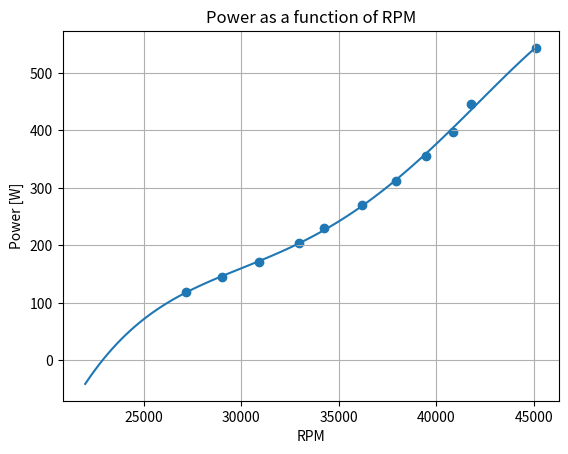

Recreate this plot in Python.
import numpy as np
import matplotlib.pyplot as plt
rpms = np.zeros((20,12))
powers = np.zeros((20,12))
currents = np.zeros((20,12))
voltages = np.zeros((20,1))

rpms[0,:]  = np.array([0,18740,20236,21842,23209,24628,25890,26895,28151,29125,30101,31085])
rpms[1,:]  = np.array([0,18257,19762,21153,22456,23912,24974,26124,27065,28047,28888,29442])
rpms[2,:]  = np.array([0,18107,19502,20886,22190,23589,24682,25759,26475,27458,27996,29021])
rpms[3,:]  = np.array([0,16954,18273,19408,20554,21611,22663,23645,24486,25303,26102,26739])
rpms[4,:]  = np.array([0,16242,17406,18446,19488,20469,21363,22153,22867,23547,24098,24573])
rpms[5,:]  = np.array([0,22275,24011,25597,27086,28470,29959,31475,32893,34244,35483,36383])
rpms[6,:]  = np.array([0,29496,31949,34673,37031,39385,41489,43446,46200,48105,50032,52194])
rpms[7,:]  = np.array([0,27274,29203,31135,32829,34505,36703,38427,38955,41309,42230,45278])
rpms[8,:]  = np.array([0,27171,29035,30930,32964,34236,36211,37948,39497,40842,41771,45119])
rpms[9,:]  = np.array([0,18968,21031,22931,24843,26124,28203,29993,31247,32731,33817,37753])
rpms[10,:] = np.array([0,19437,21436,23538,25525,26678,28948,30674,31973,33540,34652,38718])
rpms[11,:] = np.array([0,17903,19746,21317,23013,24045,25857,26961,27912,28883,29659,33017])
rpms[12,:] = np.array([0,20595,22734,24673,26569,28055,29998,31890,33052,34274,35525,39541])
rpms[13,:] = np.array([0,18454,20267,21758,23402,24385,25736,26889,27590,28461,29201,32253])
rpms[14,:] = np.array([0,18204,19980,21283,22793,23838,25281,26230,26936,27897,28334,31604])
rpms[15,:] = np.array([0,8760,9949,11267,12483,13538,14445,15178,16570,17025,18122,18501])
rpms[16,:] = np.array([0,8506,9659,10772,12021,13240,14379,15407,17166,18809,20211,21357])
rpms[17,:] = np.array([0,9810,11345,12852,14198,15518,16693,17812,19986,21879,23664,25185])
rpms[18,:] = np.array([0,18832,20104,21492,22710,23980,24983,26014,26950,27796,28554,29706])
rpms[19,:] = np.array([0,18754,20131,21330,22574,23884,24790,25715,26640,27495,28202,29613])

powers[0,:]  = np.array([11,161.38,202.88,256.48,255.30,366.10,433.40,484.67,553.73,620.70,692.38,767.59])
powers[1,:]  = np.array([11,156.78,203.67,259.08,318.39,383.25,453.71,524.34,583.13,662.96,733.70,804.31])
powers[2,:]  = np.array([11,160.47,210.83,267.63,332.46,396.88,465.25,537.09,594.34,674.75,733.20,815.68])
powers[3,:]  = np.array([4,32.87,40.58,48.94,57.82,68.68,79.68,91.68,103.33,115.37,128.76,141.70])
powers[4,:]  = np.array([4,37.85,46.75,56.82,67.41,79.13,92.01,104.71,118.40,132.33,145.64,159.53])
powers[5,:]  = np.array([4,42.31,51.55,63.33,72.97,85.34,98.16,112.19,127.68,144.62,161.97,180.13])
powers[6,:]  = np.array([6,72.97,89.30,105.78,125.03,146.45,169.00,200.49,230.96,261.34,298.22,330.11])
powers[7,:]  = np.array([6,118.03,142.57,170.74,205.70,233.96,277.73,319.71,361.79,405.12,453.73,519.74])
powers[8,:]  = np.array([6,119.40,144.34,171.71,203.39,230.76,270.16,312.70,356.19,396.74,446.20,543.46])
powers[9,:]  = np.array([3,54.98,73.81,98.11,122.28,141.59,175.39,210.89,241.67,276.14,320.18,413.16])
powers[10,:] = np.array([3,49.74,67.97,90.79,112.88,131.52,164.86,199.76,231.46,263.50,307.51,401.02])
powers[11,:] = np.array([3,69.27,93.02,118.65,147.05,172.47,212.24,247.45,284.15,323.17,368.70,462.46])
powers[12,:] = np.array([3.8,57.13,77.92,102.83,127.87,147.05,184.17,221.31,254.29,286.57,334.66,432.37])
powers[13,:] = np.array([3.8,80.19,106.47,134.06,165.07,197.34,232.95,265.05,304.63,344.55,396.41,488.25])
powers[14,:] = np.array([3.8,87.03,113.48,140.01,169.04,200.53,238.59,273.09,311.45,351.92,403.23,503.10])
powers[15,:] = np.array([9.5,70.61,108.27,157.59,215.20,281.36,355.32,440.20,596.07,804.19,915.13,1089.99])
powers[16,:] = np.array([9.5,66.05,96.69,142.38,193.25,252.74,321.86,391.06,611.47,725.79,909.44,1083.74])
powers[17,:] = np.array([9.5,44.17,68.63,99.07,133.44,167.43,211.08,260.63,375.13,509.59,662.53,833.01])
powers[18,:] = np.array([17,221.96,273.51,325.87,389.04,451.81,522.90,586.76,656.15,724.97,794.20,912.15])
powers[19,:] = np.array([17,222.46,271.77,333.29,393.52,453.43,525.83,596.89,669.79,736.30,815.02,928.25])


currents[0,:]  = np.array([1.1,6.79,8.56,10.87,10.87,15.66,18.62,20.92,24.05,27.15,30.54,34.11])
currents[1,:]  = np.array([1.1,6.60,8.60,11.01,13.59,16.44,19.56,22.73,25.42,29.16,32.55,36.00])
currents[2,:]  = np.array([1.1,6.76,8.91,11.36,14.18,17.04,20.09,23.34,25.96,29.75,32.62,36.64])
currents[3,:]  = np.array([0.4,1.96,2.42,2.92,3.45,4.10,4.76,5.48,6.18,6.90,7.71,8.49])
currents[4,:]  = np.array([0.4,2.25,2.78,3.38,4.01,4.71,5.48,6.24,7.06,7.90,8.70,9.53])
currents[5,:]  = np.array([0.4,2.01,2.45, 3.01, 3.47, 4.06, 4.67,5.34,6.08,6.89,7.72,8.59])
currents[6,:]  = np.array([0.6,3.12,3.82,4.53,5.37,6.30,7.28,8.60,9.85,11.16,12.75,14.24])
currents[7,:]  = np.array([0.6,5.07,6.13,7.35,8.79,9.97,11.86,13.68,15.52,17.41,19.55,22.68])
currents[8,:]  = np.array([0.6,5.12,6.19,7.37,8.66,9.77,11.45,13.28,15.12,16.91,19.05,23.34])
currents[9,:]  = np.array([0.3,2.29,3.08,4.09,5.10,5.91,7.33,8.82,10.12,11.58,13.43,17.35])
currents[10,:] = np.array([0.3,2.07,2.83,3.79,4.71,5.49,6.89,8.35,9.69,11.04,12.90,16.84])
currents[11,:] = np.array([0.3,2.89,3.88,4.95,6.15,7.22,8.89,10.38,11.93,13.59,15.51,19.48])
currents[12,:] = np.array([0.38,2.37,3.25,4.29,5.34,6.15,7.71,9.27,10.66,12.03,14.06,18.19])
currents[13,:] = np.array([0.38,3.35,4.45,5.61,6.91,8.28,9.78,11.14,12.82,14.52,16.73,20.63])
currents[14,:] = np.array([0.38,3.63,4.74,5.86,7.08,8.41,10.02,11.48,13.10,14.83,17.02,21.27])
currents[15,:] = np.array([0.95,2.96,4.53,6.60,9.04,11.85,15.00,18.65,25.42,34.52,39.54,47.37])
currents[16,:] = np.array([0.95,2.76,4.04,5.96,8.11,10.62,13.56,16.53,26.05,31.12,39.27,47.07])
currents[17,:] = np.array([0.95,1.84,2.86,4.14,5.58,7.01,8.86,10.95,15.83,21.60,28.24,35.73])
currents[18,:] = np.array([1.7,11.16,13.79,16.47,19.73,23.00,26.77,30.22,34.01,37.84,41.77,48.35])
currents[19,:] = np.array([1.7,11.18,13.69,16.85,19.96,23.09,26.93,30.77,34.76,38.47,42.95,49.40])




motor_dict={0  : {"mass" : 0.032 + 0.0041,      "RPM" : rpms[0,:],  "RPS" : rpms[0,:]/60,  "C_T": 0.00005493,  "A" : currents[0,:],   "W" : powers[0,:],   "name": "T-MOTOR V2207 - T5143S"                  , "S" : [5,6]}, 
            1  : {"mass" : 0.032 + 0.005,       "RPM" : rpms[1,:],  "RPS" : rpms[1,:]/60,  "C_T": 0.00006688,  "A" : currents[1,:],   "W" : powers[1,:],   "name": "T-MOTOR V2207 - T5146 "                   , "S" : [5,6]}, 
            2  : {"mass" : 0.032 + 0.0044,      "RPM" : rpms[2,:],  "RPS" : rpms[2,:]/60,  "C_T": 0.00006680,  "A" : currents[2,:],   "W" : powers[2,:],   "name" :"T-MOTOR V2207 - T5147"                  , "S" : [5,6]}, 
            3  : {"mass" : 0.00934 + 0.0015,    "RPM" : rpms[3,:],  "RPS" : rpms[3,:]/60,  "C_T": 0.00001685,  "A" : currents[3,:],   "W" : powers[3,:],   "name": "T-MOTOR 1404 - HQ3520-3"             , "S" : [4,5,6]}, 
            4  : {"mass" : 0.00934 + 0.00316,   "RPM" : rpms[4,:],  "RPS" : rpms[4,:]/60,  "C_T": 0.00002120,  "A" : currents[4,:],   "W" : powers[4,:],   "name": "T-MOTOR 1404 - GF4024-2 "             , "S" : [4,5,6]}, 
            5  : {"mass" : 0.00934 + 0.00149,   "RPM" : rpms[5,:],  "RPS" : rpms[5,:]/60,  "C_T": 0.00001094,  "A" : currents[5,:],   "W" : powers[5,:],   "name": "T-MOTOR 1404 - GF3028-3"             , "S" : [4,5,6]}, 
            6  : {"mass" : 0.0153 + 0.0012,     "RPM" : rpms[6,:],  "RPS" : rpms[6,:]/60,  "C_T": 0.000008343, "A" : currents[6,:],   "W" : powers[6,:],   "name": "T-MOTOR F1507 - GF3035"              , "S" : [3,4,5,6]}, 
            7  : {"mass" : 0.0153 + 0.00135,    "RPM" : rpms[7,:],  "RPS" : rpms[7,:]/60,  "C_T": 0.000013352, "A" : currents[7,:],   "W" : powers[7,:],   "name": "T-MOTOR F1507 - GF3052"              , "S" : [3,4,5,6]}, 
            8  : {"mass" : 0.0153 + 0.002,      "RPM" : rpms[8,:],  "RPS" : rpms[8,:]/60,  "C_T": 0.000013699, "A" : currents[8,:],   "W" : powers[8,:],   "name": "T-MOTOR F1507 - T3140"               , "S" : [3,4,5,6]}, 
            9  : {"mass" : 0.019 + 0.003,       "RPM" : rpms[9,:],  "RPS" : rpms[9,:]/60,  "C_T": 0.000018498, "A" : currents[9,:],   "W" : powers[9,:],   "name": "T-MOTOR F2203.5 - GEMFAN D76"     , "S" : [6]}, 
            10 : {"mass" : 0.019 + 0.00198,     "RPM" : rpms[10,:], "RPS" : rpms[10,:]/60, "C_T": 0.000018590, "A" : currents[10,:],  "W" : powers[10,:],  "name": "T-MOTOR F2203.5 - GEMFAN 4023"    , "S" : [6]}, 
            11 : {"mass" : 0.019 + 0.0028,      "RPM" : rpms[11,:], "RPS" : rpms[11,:]/60, "C_T": 0.000031472, "A" : currents[11,:],  "W" : powers[11,:],  "name": "T-MOTOR F2203.5 - GEMFAN 5125"    , "S" : [6]}, 
            12 : {"mass" : 0.017 + 0.00198,     "RPM" : rpms[12,:], "RPS" : rpms[12,:]/60, "C_T": 0.000018709, "A" : currents[12,:],  "W" : powers[12,:],  "name": "T-MOTOR F2004 - GF4023"              , "S" : [6]}, 
            13 : {"mass" : 0.017 + 0.0028,      "RPM" : rpms[13,:], "RPS" : rpms[13,:]/60, "C_T": 0.000032120, "A" : currents[13,:],  "W" : powers[13,:],  "name": "T-MOTOR F2004 - GT5125"              , "S" : [6]}, 
            14 : {"mass" : 0.017 + 0.00359,     "RPM" : rpms[14,:], "RPS" : rpms[14,:]/60, "C_T": 0.000035651, "A" : currents[14,:],  "W" : powers[14,:],  "name": "T-MOTOR F2004 - T4944"               , "S" : [6]}, 
            15 : {"mass" : 0.0467 + 0.0097,     "RPM" : rpms[15,:], "RPS" : rpms[15,:]/60, "C_T": 0.00020577,  "A" : currents[15,:],  "W" : powers[15,:],  "name": "T-MOTOR F90 - HQ70403"               , "S" : [5,6]}, 
            16 : {"mass" : 0.0467 + 0.00548,    "RPM" : rpms[16,:], "RPS" : rpms[16,:]/60, "C_T": 0.00021089,  "A" : currents[16,:],  "W" : powers[16,:],  "name": "T-MOTOR F90 - GF7042"                , "S" : [5,6]}, 
            17 : {"mass" : 0.0467 + 0.0065,     "RPM" : rpms[17,:], "RPS" : rpms[17,:]/60, "C_T": 0.00010278,  "A" : currents[17,:],  "W" : powers[17,:],  "name": "T-MOTOR F90 - T6143"                 , "S" : [5,6]}, 
            18 : {"mass" : 0.040 + 0.0049,      "RPM" : rpms[18,:], "RPS" : rpms[18,:]/60, "C_T": 0.000070170, "A" : currents[18,:],  "W" : powers[18,:],  "name": "T-MOTOR F80 - Pro 5055 Triblade"     , "S" : [3,4,5]}, 
            19 : {"mass" : 0.040 + 0.0041,      "RPM" : rpms[19,:], "RPS" : rpms[19,:]/60, "C_T": 0.000073960, "A" : currents[19,:],  "W" : powers[19,:],  "name": "T-MOTOR F80 - Pro 6040 2-blade"      , "S" : [3,4,5]}, 
            }

battery_dict = {0  : {"mass" : 0.220,       "Ah" : 2.3,  "S" : 4,   "name": "Tattu"                                     }, 
                1  : {"mass" : 0.374,       "Ah" : 4   , "S" : 4,   "name": "Spektrum 4s"                               }, 
                2  : {"mass" : 0.285,       "Ah" : 4   , "S" : 3,   "name": "Spektrum 3s"                               }, 
                3  : {"mass" : 0.536,       "Ah" : 4   , "S" : 5,   "name": "Turnigy 5S"                                }, 
                4  : {"mass" : 0.436,       "Ah" : 5   , "S" : 4,   "name": "Gens Ace 4s"                               }, 
                5  : {"mass" : 0.3903,      "Ah" : 6   , "S" : 4,   "name": "Auline Li-Ion 6000mAh"                              }, 
                6  : {"mass" : 0.2007,      "Ah" : 3   , "S" : 4,   "name": "4s 3000mAh - 18650 - Auline Li-Ion XT60"   }, 
                7  : {"mass" : 0.196,       "Ah" : 1.2 , "S" : 6,   "name": "Tattu 6s 1200"                             }, 
                8  : {"mass" : 0.217,       "Ah" : 2.0 , "S" : 4,   "name": "Tattu 4s 2200"                             }, 
                9  : {"mass" : 0.24125,     "Ah" : 1.55, "S" : 5,   "name": "Tattu 5s 1550"                             }, 
                10 : {"mass" : 0.270,       "Ah" : 2.3 , "S" : 4,   "name": "Tattu 4s 2300"                             }, 
                11 : {"mass" : 0.702,       "Ah" : 5   , "S" : 6,   "name": "Tattu 6S 5000mAh"                          }, 
                12 : {"mass" : 0.723,       "Ah" : 5   , "S" : 6,   "name": "6s 5000mAh -100C - Spektrum LiPo IC5"      }, 
                13 : {"mass" : 0.685,       "Ah" : 5   , "S" : 6,   "name": "6s 5000mAh - 45C - Gens Ace EC5"           },  
                }

def main():
    plt.scatter(motor_dict[8]["RPM"][1:],motor_dict[8]["W"][1:])
    model = np.poly1d(np.polyfit(motor_dict[8]["RPM"][1:],motor_dict[8]["W"][1:], 4))
    polyline = np.linspace(22000,45000,100)
    print(model)
    plt.plot(polyline,model(polyline))
    plt.title("Power as a function of RPM")
    plt.xlabel("RPM")
    plt.ylabel("Power [W]")
    plt.grid()
    plt.show()

if __name__ == "__main__":
    main()